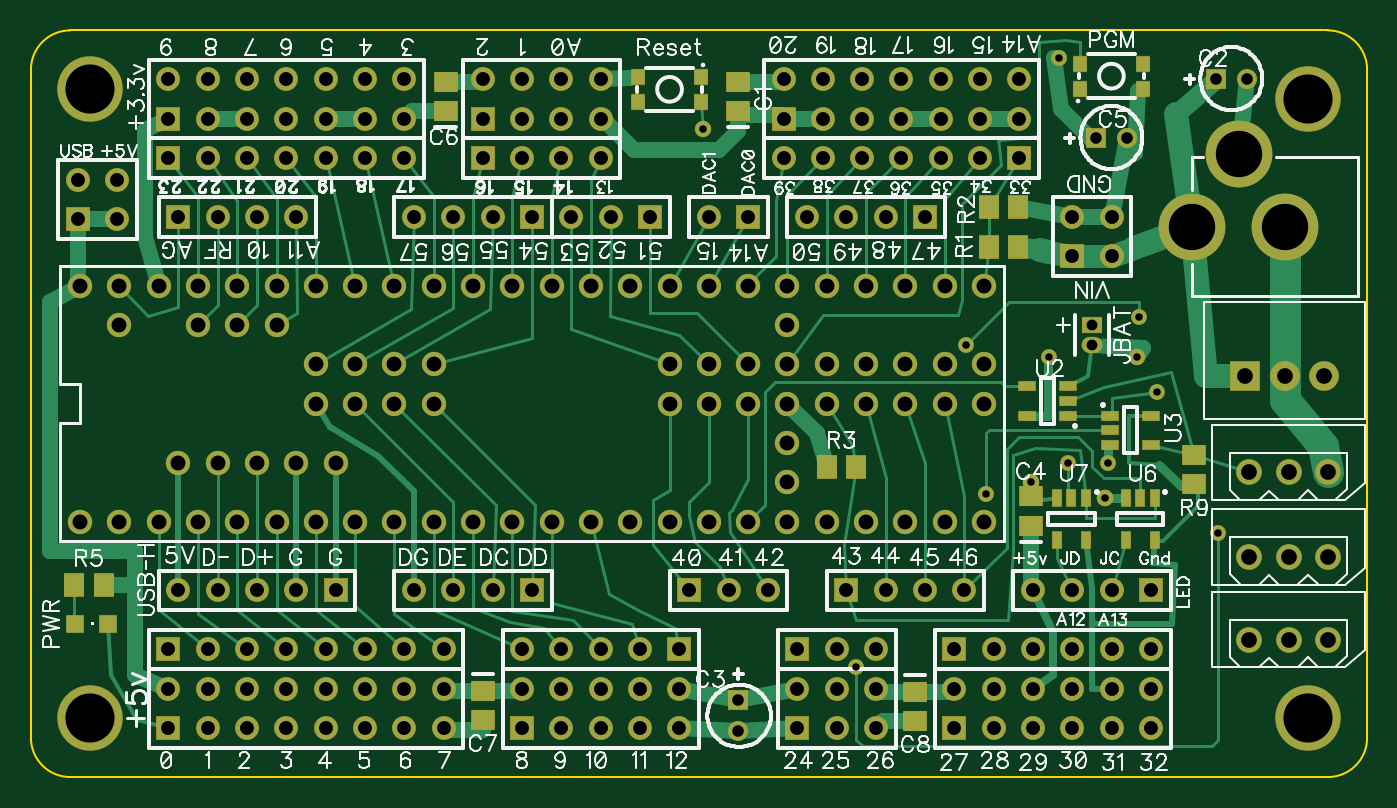
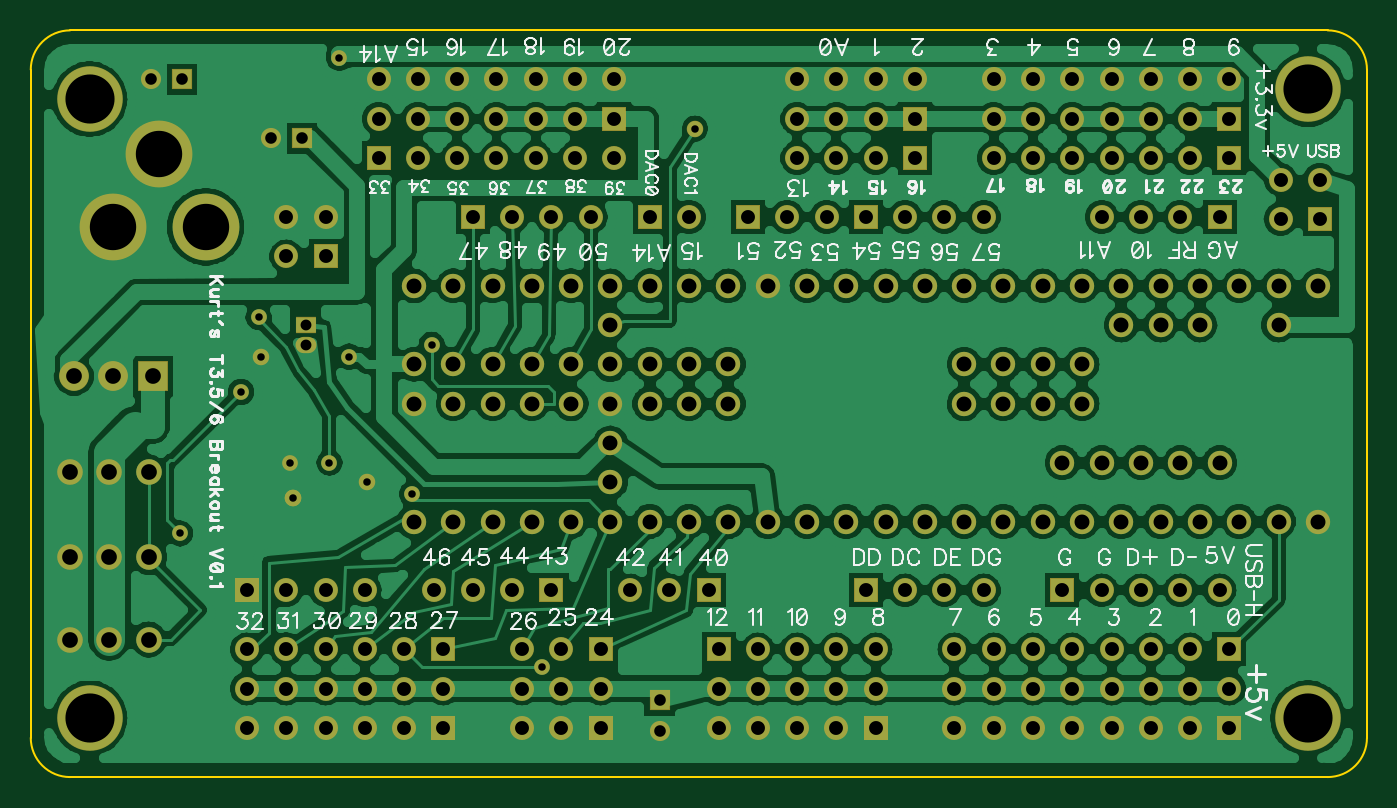
Circuit board: 10 layer files. Board 86.4 x 48.3 mm.
- drill: Teensy-TC36-Breakouti.drl (5110 bytes)
- bottom_copper: Teensy-TC36-Breakouti.gbl (108493 bytes)
- bottom_silk: Teensy-TC36-Breakouti.gbo (44631 bytes)
- paste: Teensy-TC36-Breakouti.gbp (185 bytes)
- bottom_mask: Teensy-TC36-Breakouti.gbs (4974 bytes)
- outline: Teensy-TC36-Breakouti.gko (423 bytes)
- top_copper: Teensy-TC36-Breakouti.gtl (14079 bytes)
- top_silk: Teensy-TC36-Breakouti.gto (67526 bytes)
- paste: Teensy-TC36-Breakouti.gtp (1101 bytes)
- top_mask: Teensy-TC36-Breakouti.gts (5899 bytes)

=== drill: Teensy-TC36-Breakouti.drl (5110 bytes, source withheld) ===
=== bottom_copper: Teensy-TC36-Breakouti.gbl (108493 bytes, source omitted) ===
=== bottom_silk: Teensy-TC36-Breakouti.gbo (44631 bytes, source omitted) ===
=== paste: Teensy-TC36-Breakouti.gbp ===
G04 DipTrace 3.0.0.2*
G04 Teensy-TC36-Breakouti.gbp*
%MOIN*%
G04 #@! TF.FileFunction,Paste,Bot*
G04 #@! TF.Part,Single*
%FSLAX26Y26*%
G04*
G70*
G90*
G75*
G01*
G04 BotPaste*
%LPD*%
M02*

=== bottom_mask: Teensy-TC36-Breakouti.gbs ===
G04 DipTrace 3.0.0.2*
G04 Teensy-TC36-Breakouti.gbs*
%MOIN*%
G04 #@! TF.FileFunction,Soldermask,Bot*
G04 #@! TF.Part,Single*
%ADD13C,0.04*%
%ADD33C,0.17*%
%ADD35C,0.065199*%
%ADD45C,0.06194*%
%ADD58C,0.167*%
%ADD60C,0.042*%
%ADD64C,0.076*%
%ADD66R,0.076X0.076*%
%ADD78O,0.053181X0.04137*%
%ADD80R,0.053181X0.04137*%
%ADD86C,0.061055*%
%ADD88R,0.061055X0.061055*%
%ADD90C,0.051213*%
%ADD92R,0.051213X0.051213*%
%FSLAX26Y26*%
G04*
G70*
G90*
G75*
G01*
G04 BotMask*
%LPD*%
D60*
X2938701Y1143701D3*
X3127087Y1103701D3*
D3*
X3208701Y1462868D3*
X2103701Y2043701D3*
D58*
X3643701Y543701D3*
X543701D3*
Y2143701D3*
X3643701Y2118701D3*
D13*
X3008701Y2223701D3*
X3133701Y1193701D3*
X2983701Y1463701D3*
X2823701Y1113701D3*
X3258701Y1373701D3*
X3413701Y1013701D3*
X2493701Y673701D3*
X3033701Y1193701D3*
X3213701Y1563701D3*
X2773701Y1493701D3*
D92*
X3408701Y2168701D3*
D90*
X3487441D3*
D92*
X2193701Y588701D3*
D90*
Y509961D3*
D92*
X3103701Y2018701D3*
D90*
X3182441D3*
D88*
X2308701Y2068701D3*
D86*
Y2168701D3*
X2408701Y2068701D3*
Y2168701D3*
X2508701Y2068701D3*
Y2168701D3*
X2608701Y2068701D3*
Y2168701D3*
X2708701Y2068701D3*
Y2168701D3*
X2808701Y2068701D3*
Y2168701D3*
X2908701Y2068701D3*
Y2168701D3*
D88*
X1543701Y2068701D3*
D86*
Y2168701D3*
X1643701Y2068701D3*
Y2168701D3*
X1743701Y2068701D3*
Y2168701D3*
X1843701Y2068701D3*
Y2168701D3*
D88*
X743701Y2068701D3*
D86*
Y2168701D3*
X843701Y2068701D3*
Y2168701D3*
X943701Y2068701D3*
Y2168701D3*
X1043701Y2068701D3*
Y2168701D3*
X1143701Y2068701D3*
Y2168701D3*
X1243701Y2068701D3*
Y2168701D3*
X1343701Y2068701D3*
Y2168701D3*
D88*
X743701Y518701D3*
D86*
Y618701D3*
X843701Y518701D3*
Y618701D3*
X943701Y518701D3*
Y618701D3*
X1043701Y518701D3*
Y618701D3*
X1143701Y518701D3*
Y618701D3*
X1243701Y518701D3*
Y618701D3*
X1343701Y518701D3*
Y618701D3*
X1443701Y518701D3*
Y618701D3*
D88*
X1643701Y518701D3*
D86*
Y618701D3*
X1743701Y518701D3*
Y618701D3*
X1843701Y518701D3*
Y618701D3*
X1943701Y518701D3*
Y618701D3*
X2043701Y518701D3*
Y618701D3*
D88*
X2743701Y518701D3*
D86*
Y618701D3*
X2843701Y518701D3*
Y618701D3*
X2943701Y518701D3*
Y618701D3*
X3043701Y518701D3*
Y618701D3*
X3143701Y518701D3*
Y618701D3*
X3243701Y518701D3*
Y618701D3*
D88*
X2343701Y518701D3*
D86*
Y618701D3*
X2443701Y518701D3*
Y618701D3*
X2543701Y518701D3*
Y618701D3*
D33*
X3348701Y1793701D3*
X3584921D3*
X3466811Y1978740D3*
D88*
X513701Y1813701D3*
D86*
Y1913701D3*
X613701Y1813701D3*
Y1913701D3*
D35*
X3693701Y1168701D3*
X3593701D3*
X3493701D3*
X3693701Y953701D3*
X3593701D3*
X3493701D3*
X3693701Y743701D3*
X3593701D3*
X3493701D3*
D80*
X3093701Y1543701D3*
D78*
Y1493701D3*
D88*
X743701Y718701D3*
D86*
X843701D3*
X943701D3*
X1043701D3*
X1143701D3*
X1243701D3*
X1343701D3*
X1443701D3*
D88*
X2043701D3*
D86*
X1943701D3*
X1843701D3*
X1743701D3*
X1643701D3*
D88*
X2743701D3*
D86*
X2843701D3*
X2943701D3*
X3043701D3*
X3143701D3*
X3243701D3*
D88*
X2468701Y868701D3*
D86*
X2568701D3*
X2668701D3*
X2768701D3*
D88*
X2908701Y1968701D3*
D86*
X2808701D3*
X2708701D3*
X2608701D3*
X2508701D3*
X2408701D3*
X2308701D3*
D88*
X2068701Y868701D3*
D86*
X2168701D3*
X2268701D3*
D88*
X1543701Y1968701D3*
D86*
X1643701D3*
X1743701D3*
X1843701D3*
D88*
X743701D3*
D86*
X843701D3*
X943701D3*
X1043701D3*
X1143701D3*
X1243701D3*
X1343701D3*
D88*
X1668701Y1818701D3*
D86*
X1568701D3*
X1468701D3*
X1368701D3*
D88*
X1968701D3*
D86*
X1868701D3*
X1768701D3*
D88*
X2668701D3*
D86*
X2568701D3*
X2468701D3*
X2368701D3*
D88*
X768701D3*
D86*
X868701D3*
X968701D3*
X1068701D3*
D88*
X2218701D3*
D86*
X2118701D3*
D88*
X2343701Y718701D3*
D86*
X2443701D3*
X2543701D3*
D88*
X1668701Y868701D3*
D86*
X1568701D3*
X1468701D3*
X1368701D3*
D88*
X3243701D3*
D86*
X3143701D3*
X3043701D3*
X2943701D3*
D88*
X1168701D3*
D86*
X1068701D3*
X968701D3*
X868701D3*
X768701D3*
D88*
X3043701Y1718701D3*
D86*
Y1818701D3*
X3143701Y1718701D3*
Y1818701D3*
D45*
X518701Y1043701D3*
X618701D3*
X718701D3*
X818701D3*
X918701D3*
X1018701D3*
X1118701D3*
X1218701D3*
X1318701D3*
X1418701D3*
X1518701D3*
X1618701D3*
X1718701D3*
X1818701D3*
X2318701Y1143701D3*
Y1243701D3*
Y1343701D3*
Y1443701D3*
X2118701Y1643701D3*
X1818701D3*
X1718701D3*
X1618701D3*
X1518701D3*
X1418701D3*
X1318701D3*
X1218701D3*
X1118701D3*
X1018701D3*
X918701D3*
X818701D3*
X718701D3*
X618701D3*
X518701D3*
X618701Y1543701D3*
X818701D3*
X918701D3*
X1018701D3*
X2418701Y1043701D3*
X2518701D3*
X2318701D3*
X2218701D3*
X2118701D3*
X2018701D3*
X2618701D3*
X2718701D3*
X2818701D3*
Y1643701D3*
X1918701Y1043701D3*
X2718701Y1643701D3*
X1918701D3*
X2618701D3*
X2418701D3*
X2318701D3*
X2218701D3*
X2518701D3*
X2018701D3*
X2318701Y1543701D3*
X2818701Y1343701D3*
X2718701D3*
X2618701D3*
X2818701Y1443701D3*
X2718701D3*
X2618701D3*
X2518701D3*
X2418701D3*
X2518701Y1343701D3*
X2418701D3*
X2218701D3*
X2118701D3*
X2018701D3*
X2218701Y1443701D3*
X2118701D3*
X2018701D3*
X1418701Y1343701D3*
X1318701D3*
X1218701D3*
X1418701Y1443701D3*
X1318701D3*
X1218701D3*
X1118701D3*
Y1343701D3*
X768701Y1193701D3*
X868701D3*
X968701D3*
X1068701D3*
X1168701D3*
D66*
X3483701Y1413701D3*
D64*
X3583701D3*
X3683701D3*
M02*

=== outline: Teensy-TC36-Breakouti.gko ===
G04 DipTrace 3.0.0.2*
G04 Teensy-TC36-Breakouti.gko*
%MOIN*%
G04 #@! TF.FileFunction,Profile*
G04 #@! TF.Part,Single*
%ADD11C,0.005512*%
%FSLAX26Y26*%
G04*
G70*
G90*
G75*
G01*
G04 BoardOutline*
%LPD*%
X493701Y393701D2*
D11*
X3693701D1*
G03X3793701Y493701I2J99998D01*
G01*
Y2193701D1*
G03X3693701Y2293701I-99998J2D01*
G01*
X493701D1*
G03X393701Y2193701I-2J-99998D01*
G01*
Y493701D1*
G03X493701Y393701I99998J-2D01*
G01*
M02*

=== top_copper: Teensy-TC36-Breakouti.gtl (14079 bytes, source omitted) ===
=== top_silk: Teensy-TC36-Breakouti.gto (67526 bytes, source omitted) ===
=== paste: Teensy-TC36-Breakouti.gtp ===
G04 DipTrace 3.0.0.2*
G04 Teensy-TC36-Breakouti.gtp*
%MOIN*%
G04 #@! TF.FileFunction,Paste,Top*
G04 #@! TF.Part,Single*
%ADD41R,0.047244X0.047244*%
%ADD63R,0.015748X0.035433*%
%ADD71R,0.035433X0.015748*%
%ADD73R,0.043307X0.051181*%
%ADD77R,0.027559X0.031496*%
%ADD95R,0.051181X0.043307*%
%FSLAX26Y26*%
G04*
G70*
G90*
G75*
G01*
G04 TopPaste*
%LPD*%
D95*
X2193701Y2088701D3*
Y2163504D3*
X2938701Y1033701D3*
Y1108504D3*
X1448701Y2088701D3*
Y2163504D3*
X1543701Y613701D3*
Y538898D3*
X2643701Y611103D3*
Y536299D3*
D77*
X3062284Y2145709D3*
X3223701D3*
Y2208701D3*
X3062284D3*
D41*
X588701Y783701D3*
X506024D3*
D73*
X2831299Y1743701D3*
X2906103D3*
Y1843701D3*
X2831299D3*
X2493701Y1183701D3*
X2418898D3*
X503701Y883701D3*
X578504D3*
D95*
X3353701Y1138701D3*
Y1213504D3*
D77*
X2099410Y2175197D3*
X1937992D3*
Y2112205D3*
X2099410D3*
D71*
X3033701Y1313701D3*
Y1351103D3*
Y1388504D3*
X2927402D3*
Y1313701D3*
X3138701D3*
Y1276299D3*
Y1238898D3*
X3245000D3*
Y1313701D3*
D63*
X3253701Y1103701D3*
X3216299D3*
X3178898D3*
Y997402D3*
X3253701D3*
X3078701Y1103701D3*
X3041299D3*
X3003898D3*
Y997402D3*
X3078701D3*
M02*

=== top_mask: Teensy-TC36-Breakouti.gts (5899 bytes, source omitted) ===
